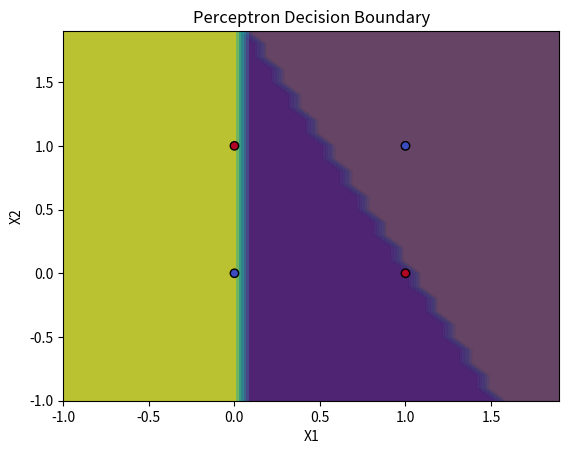

Reproduce this figure in Python.
import numpy as np
import matplotlib.pyplot as plt

class Perceptron:
    def __init__(self, input_size, learning_rate=0.1):
        self.weights = np.zeros(input_size)  # Initialize weights to zeros
        self.bias = 0                        # Initialize bias to zero
        self.learning_rate = learning_rate

    def step_function(self, x):
        """Activation function: step function."""
        return 1 if x >= 0 else 0

    def predict(self, X):
        """Predict the class of the input X."""
        linear_output = np.dot(X, self.weights) + self.bias
        return self.step_function(linear_output)

    def fit(self, X, y, epochs=100):
        """Train the perceptron using the Perceptron learning rule."""
        for epoch in range(epochs):
            for i in range(len(X)):
                prediction = self.predict(X[i])
                error = y[i] - prediction
                # Update weights and bias based on error
                self.weights += self.learning_rate * error * X[i]
                self.bias += self.learning_rate * error

    def plot_decision_boundary(self, X, y):
        """Plot the decision boundary."""
        x_min, x_max = X[:, 0].min() - 1, X[:, 0].max() + 1
        y_min, y_max = X[:, 1].min() - 1, X[:, 1].max() + 1
        xx, yy = np.meshgrid(np.arange(x_min, x_max, 0.1),
                             np.arange(y_min, y_max, 0.1))
        Z = np.array([self.predict(np.array([xx_i, yy_i])) 
                      for xx_i, yy_i in zip(xx.ravel(), yy.ravel())])
        Z = Z.reshape(xx.shape)

        plt.contourf(xx, yy, Z, alpha=0.8)
        plt.scatter(X[:, 0], X[:, 1], c=y, edgecolors='k', cmap=plt.cm.coolwarm)
        plt.xlabel("X1")
        plt.ylabel("X2")
        plt.title("Perceptron Decision Boundary")
        plt.show()

# AND Logic (Linearly separable)
X_and = np.array([[0, 0], [0, 1], [1, 0], [1, 1]])
y_and = np.array([0, 0, 0, 1])

# XOR Logic (Non-linearly separable)
X_xor = np.array([[0, 0], [0, 1], [1, 0], [1, 1]])
y_xor = np.array([0, 1, 1, 0])

# Train and test on AND Logic (Linearly separable)
print("Training on AND Logic (Linearly separable):")
perceptron_and = Perceptron(input_size=2)
perceptron_and.fit(X_and, y_and, epochs=10)
perceptron_and.plot_decision_boundary(X_and, y_and)

# Train and test on XOR Logic (Non-linearly separable)
print("Training on XOR Logic (Non-linearly separable):")
perceptron_xor = Perceptron(input_size=2)
perceptron_xor.fit(X_xor, y_xor, epochs=10)
perceptron_xor.plot_decision_boundary(X_xor, y_xor)
